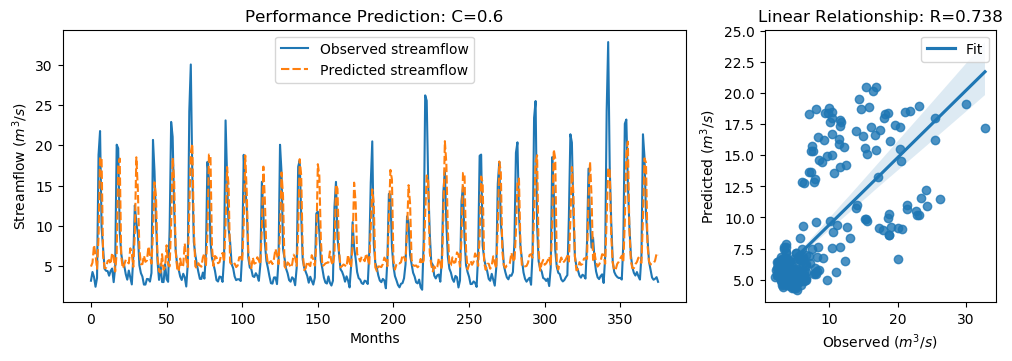

Data behind this chart, as committed beside it:
y_true, y_pred, y_true_scaled, y_pred_scaled
3.21, 4.966, -0.6243, -0.3746
4.29, 5.445, -0.4707, -0.3066
3.67, 7.634, -0.5589, 0.004652
2.46, 6.43, -0.7309, -0.1664
3.54, 4.679, -0.5773, -0.4154
18.82, 8.619, 1.595, 0.1447
21.76, 18.54, 2.013, 1.555
9.83, 18.36, 0.3169, 1.53
7.16, 6.309, -0.06268, -0.1837
4.67, 4.749, -0.4167, -0.4054
4.44, 4.819, -0.4494, -0.3956
4.4, 5.642, -0.4551, -0.2785
3.83, 5.773, -0.5361, -0.2599
4.42, 5.258, -0.4522, -0.333
4.72, 6.648, -0.4096, -0.1355
3.03, 6.279, -0.6499, -0.1879
4.87, 4.346, -0.3883, -0.4627
20.07, 6.64, 1.773, -0.1366
19.62, 17.39, 1.709, 1.392
9.33, 18.35, 0.2458, 1.528
6.56, 6.251, -0.148, -0.1919
5.37, 4.748, -0.3172, -0.4056
5.07, 5.2, -0.3598, -0.3413
4.02, 5.811, -0.5091, -0.2545
3.34, 5.576, -0.6058, -0.2879
4.47, 5.351, -0.4451, -0.3199
3.61, 7.228, -0.5674, -0.05298
2.75, 6.502, -0.6897, -0.1563
6.28, 4.917, -0.1878, -0.3816
12.55, 9.234, 0.7036, 0.2322
10.44, 18.51, 0.4036, 1.551
9.01, 14.46, 0.2003, 0.9755
5.12, 7.139, -0.3527, -0.06565
4.16, 5.245, -0.4892, -0.335
3.72, 5.267, -0.5518, -0.3318
2.73, 6.324, -0.6925, -0.1816
2.73, 5.551, -0.6925, -0.2914
3.43, 5.715, -0.593, -0.2682
3.4, 7.448, -0.5972, -0.02172
3.1, 6.319, -0.6399, -0.1823
4.17, 5.331, -0.4878, -0.3227
20.66, 9.084, 1.857, 0.2108
16.78, 15.4, 1.305, 1.109
10.67, 13.59, 0.4363, 0.8511
5.59, 6.113, -0.2859, -0.2115
3.31, 4.402, -0.61, -0.4549
5.26, 4.213, -0.3328, -0.4817
3.05, 6.497, -0.647, -0.1569
3.04, 4.579, -0.6484, -0.4297
5.26, 4.899, -0.3328, -0.3841
3.41, 7.6, -0.5958, -0.0001633
3.07, 5.205, -0.6442, -0.3406
9.62, 4.979, 0.2871, -0.3727
22.89, 10.19, 2.174, 0.3683
21.04, 18.44, 1.911, 1.541
12.14, 15.62, 0.6453, 1.14
7.0, 6.894, -0.08543, -0.1006
5.08, 4.711, -0.3584, -0.4109
4.58, 4.35, -0.4295, -0.4622
3.72, 5.952, -0.5518, -0.2344
... 316 more rows
